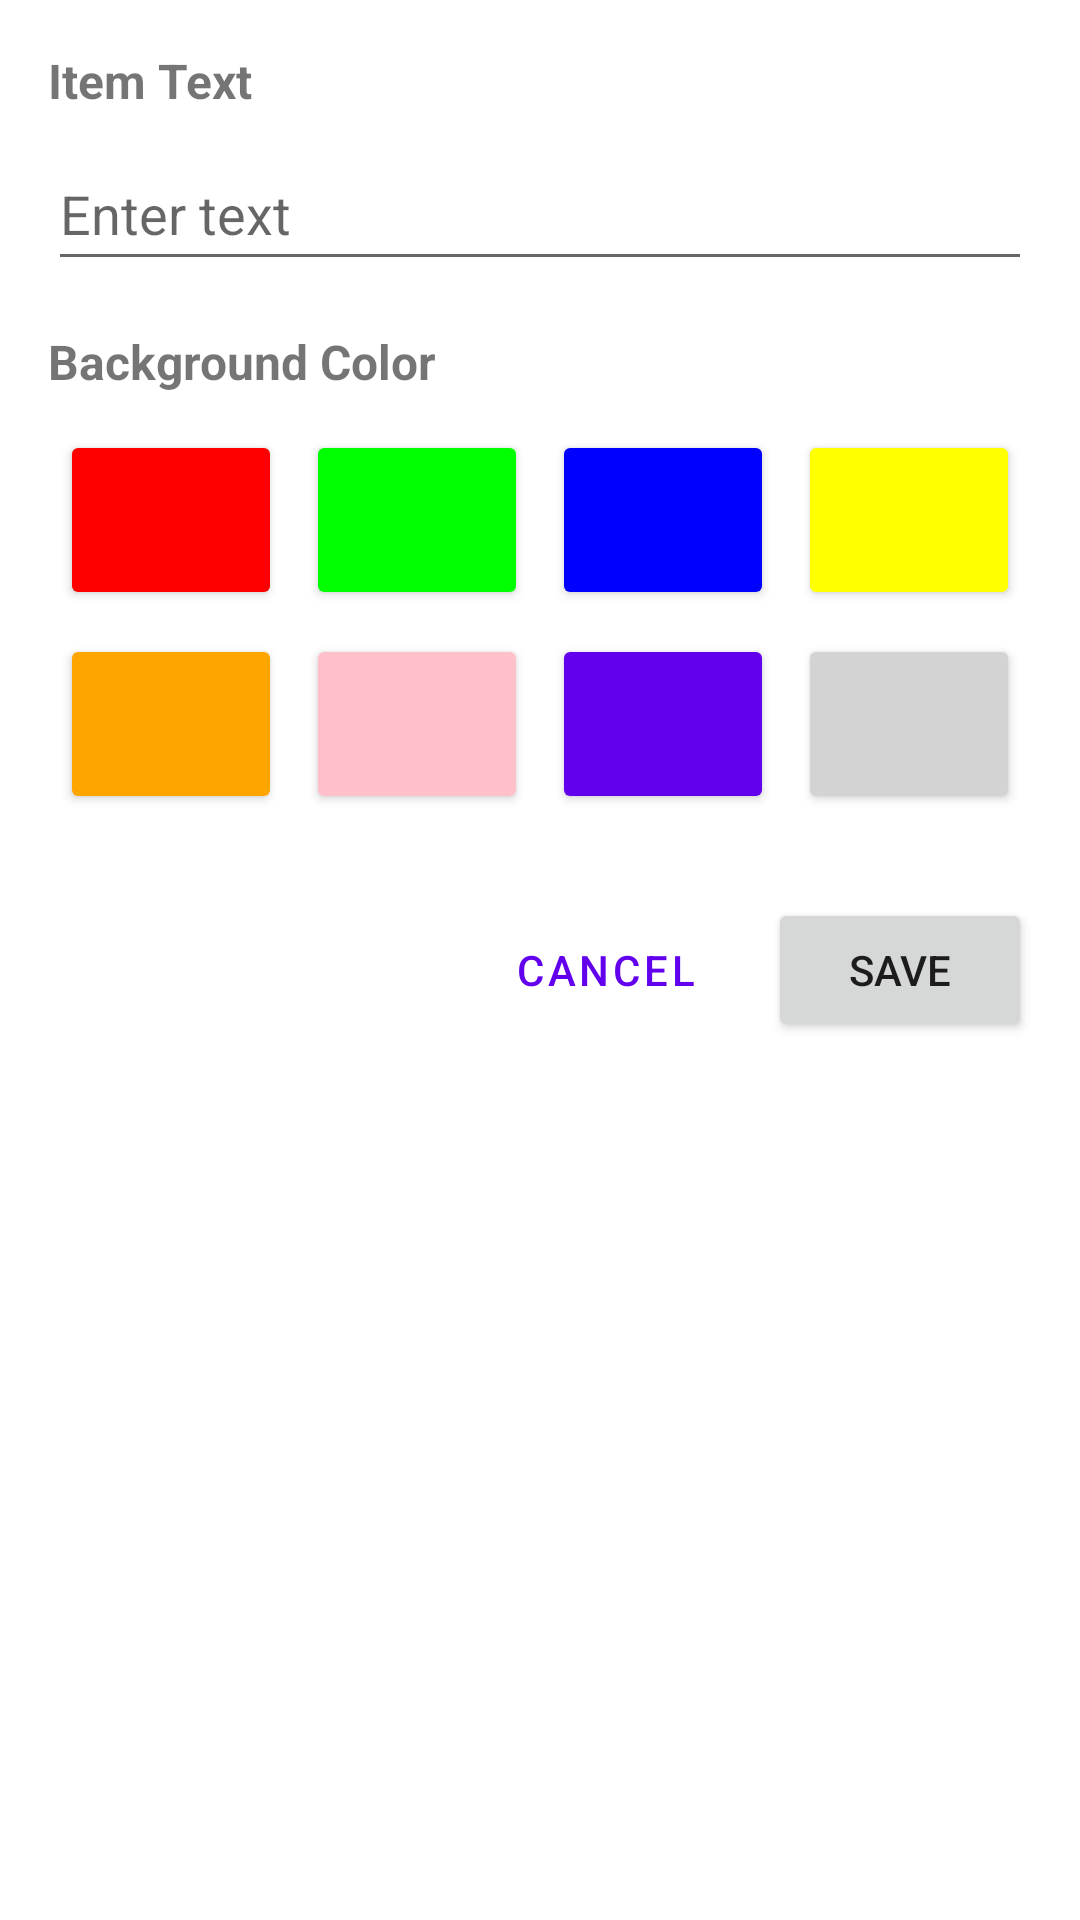

Produce the Android XML layout that renders to this screen, including the resource entries it uses.
<!-- AndroidManifest.xml: application theme Theme.AACSpeech -->
<!-- res/layout/activity_add_item.xml -->
<?xml version="1.0" encoding="utf-8"?>
<LinearLayout xmlns:android="http://schemas.android.com/apk/res/android"
    android:layout_width="match_parent"
    android:layout_height="match_parent"
    android:orientation="vertical"
    android:padding="16dp">

    <TextView
        android:layout_width="wrap_content"
        android:layout_height="wrap_content"
        android:text="@string/item_text"
        android:textSize="16sp"
        android:textStyle="bold"
        android:layout_marginBottom="8dp" />

    <EditText
        android:id="@+id/editText"
        android:layout_width="match_parent"
        android:layout_height="wrap_content"
        android:hint="@string/enter_text"
        android:inputType="text"
        android:minHeight="48dp"
        android:layout_marginBottom="16dp" />

    <TextView
        android:layout_width="wrap_content"
        android:layout_height="wrap_content"
        android:text="@string/background_color"
        android:textSize="16sp"
        android:textStyle="bold"
        android:layout_marginBottom="8dp" />

    <GridLayout
        android:layout_width="match_parent"
        android:layout_height="wrap_content"
        android:columnCount="4"
        android:rowCount="2"
        android:layout_marginBottom="24dp">

        <Button
            android:id="@+id/colorRed"
            android:layout_width="0dp"
            android:layout_height="60dp"
            android:layout_columnWeight="1"
            android:layout_margin="4dp"
            android:backgroundTint="@color/red" />

        <Button
            android:id="@+id/colorGreen"
            android:layout_width="0dp"
            android:layout_height="60dp"
            android:layout_columnWeight="1"
            android:layout_margin="4dp"
            android:backgroundTint="@color/green" />

        <Button
            android:id="@+id/colorBlue"
            android:layout_width="0dp"
            android:layout_height="60dp"
            android:layout_columnWeight="1"
            android:layout_margin="4dp"
            android:backgroundTint="@color/blue" />

        <Button
            android:id="@+id/colorYellow"
            android:layout_width="0dp"
            android:layout_height="60dp"
            android:layout_columnWeight="1"
            android:layout_margin="4dp"
            android:backgroundTint="@color/yellow" />

        <Button
            android:id="@+id/colorOrange"
            android:layout_width="0dp"
            android:layout_height="60dp"
            android:layout_columnWeight="1"
            android:layout_margin="4dp"
            android:backgroundTint="@color/orange" />

        <Button
            android:id="@+id/colorPink"
            android:layout_width="0dp"
            android:layout_height="60dp"
            android:layout_columnWeight="1"
            android:layout_margin="4dp"
            android:backgroundTint="@color/pink" />

        <Button
            android:id="@+id/colorPurple"
            android:layout_width="0dp"
            android:layout_height="60dp"
            android:layout_columnWeight="1"
            android:layout_margin="4dp"
            android:backgroundTint="@color/purple_500" />

        <Button
            android:id="@+id/colorLightGray"
            android:layout_width="0dp"
            android:layout_height="60dp"
            android:layout_columnWeight="1"
            android:layout_margin="4dp"
            android:backgroundTint="@color/lightgray" />

    </GridLayout>

    <LinearLayout
        android:layout_width="match_parent"
        android:layout_height="wrap_content"
        android:orientation="horizontal"
        android:gravity="end">

        <Button
            android:id="@+id/btnCancel"
            android:layout_width="wrap_content"
            android:layout_height="wrap_content"
            android:text="@string/cancel"
            android:layout_marginEnd="8dp"
            style="@style/Widget.MaterialComponents.Button.OutlinedButton" />

        <Button
            android:id="@+id/btnSave"
            android:layout_width="wrap_content"
            android:layout_height="wrap_content"
            android:text="@string/save" />

    </LinearLayout>

</LinearLayout>
<!-- resources referenced by this layout -->
<resources>
  <color name="blue">#FF0000FF</color>
  <color name="green">#FF00FF00</color>
  <color name="lightgray">#FFD3D3D3</color>
  <color name="orange">#FFFFA500</color>
  <color name="pink">#FFFFC0CB</color>
  <color name="purple_500">#FF6200EE</color>
  <color name="red">#FFFF0000</color>
  <color name="yellow">#FFFFFF00</color>
  <string name="background_color">Background Color</string>
  <string name="cancel">Cancel</string>
  <string name="enter_text">Enter text</string>
  <string name="item_text">Item Text</string>
  <string name="save">Save</string>
  <style name="Theme.AACSpeech" parent="Theme.MaterialComponents.DayNight.DarkActionBar">
          <item name="colorPrimary">@color/purple_500</item>
          <item name="colorPrimaryVariant">@color/purple_700</item>
          <item name="colorOnPrimary">@color/white</item>
          <item name="colorSecondary">@color/teal_200</item>
          <item name="colorSecondaryVariant">@color/teal_700</item>
          <item name="colorOnSecondary">@color/black</item>
      </style>
  <color name="purple_700">#FF3700B3</color>
  <color name="white">#FFFFFFFF</color>
  <color name="teal_200">#FF03DAC5</color>
  <color name="teal_700">#FF018786</color>
  <color name="black">#FF000000</color>
</resources>
